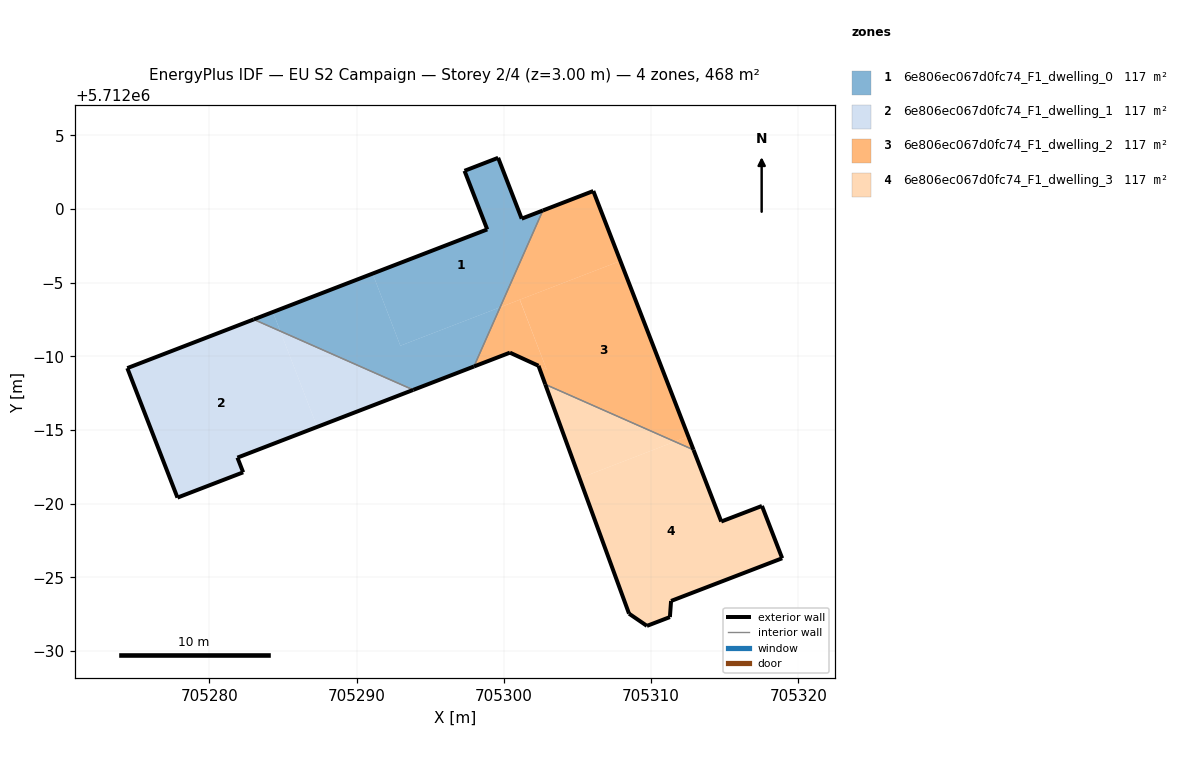
=== STOREY PLAN SPEC (per zone: floor XY polygon, exterior-wall plan segments, windows/doors) ===
zone 1: 6e806ec067d0fc74_F1_dwelling_0  (117.0 m²)
  floor: (705299.74, 5711993.33) (705302.64, 5711999.90) (705301.21, 5711999.35) (705299.61, 5712003.48) (705297.32, 5712002.60) (705298.87, 5711998.62) (705291.08, 5711995.62) (705292.97, 5711990.72)
  floor: (705297.96, 5711989.31) (705299.74, 5711993.33) (705292.97, 5711990.72) (705291.08, 5711995.62) (705284.31, 5711993.01) (705284.81, 5711991.71) (705293.84, 5711987.72)
  floor: (705284.81, 5711991.71) (705284.31, 5711993.01) (705283.01, 5711992.51)
  exterior wall: (705297.96, 5711989.31) – (705293.84, 5711987.72)  [4.4 m]
  exterior wall: (705283.01, 5711992.51) – (705298.87, 5711998.62)  [17.0 m]
  exterior wall: (705298.87, 5711998.62) – (705297.32, 5712002.60)  [4.3 m]
  exterior wall: (705297.32, 5712002.60) – (705299.61, 5712003.48)  [2.4 m]
  exterior wall: (705299.61, 5712003.48) – (705301.21, 5711999.35)  [4.4 m]
  exterior wall: (705301.21, 5711999.35) – (705302.64, 5711999.91)  [1.5 m]
  interior walls: 2
zone 2: 6e806ec067d0fc74_F1_dwelling_1  (117.0 m²)
  floor: (705293.84, 5711987.72) (705284.81, 5711991.71) (705287.32, 5711985.21)
  floor: (705287.32, 5711985.21) (705284.81, 5711991.71) (705283.01, 5711992.51) (705274.43, 5711989.20) (705277.83, 5711980.41) (705282.29, 5711982.12) (705281.90, 5711983.12)
  exterior wall: (705274.43, 5711989.20) – (705283.01, 5711992.51)  [9.2 m]
  exterior wall: (705293.84, 5711987.72) – (705281.90, 5711983.12)  [12.8 m]
  exterior wall: (705281.90, 5711983.12) – (705282.29, 5711982.12)  [1.1 m]
  exterior wall: (705282.29, 5711982.12) – (705277.83, 5711980.41)  [4.8 m]
  exterior wall: (705277.83, 5711980.41) – (705274.43, 5711989.20)  [9.4 m]
  interior walls: 1
zone 3: 6e806ec067d0fc74_F1_dwelling_2  (117.4 m²)
  floor: (705312.52, 5711984.56) (705307.91, 5711996.48) (705301.08, 5711993.85) (705302.90, 5711989.11) (705302.35, 5711989.37) (705302.81, 5711988.10) (705311.61, 5711984.21)
  floor: (705307.91, 5711996.48) (705306.07, 5712001.23) (705302.64, 5711999.90) (705299.74, 5711993.33)
  floor: (705312.87, 5711983.65) (705312.52, 5711984.56) (705311.61, 5711984.21)
  floor: (705302.90, 5711989.11) (705301.08, 5711993.85) (705299.74, 5711993.33) (705297.96, 5711989.31) (705300.41, 5711990.25) (705302.35, 5711989.36)
  exterior wall: (705302.64, 5711999.91) – (705306.07, 5712001.23)  [3.7 m]
  exterior wall: (705306.07, 5712001.23) – (705312.88, 5711983.65)  [18.8 m]
  exterior wall: (705302.81, 5711988.10) – (705302.35, 5711989.36)  [1.3 m]
  exterior wall: (705302.35, 5711989.36) – (705300.41, 5711990.25)  [2.1 m]
  exterior wall: (705300.41, 5711990.25) – (705297.96, 5711989.31)  [2.6 m]
  interior walls: 2
zone 4: 6e806ec067d0fc74_F1_dwelling_3  (116.7 m²)
  floor: (705318.90, 5711976.29) (705317.52, 5711979.84) (705314.76, 5711978.78) (705312.87, 5711983.65) (705311.61, 5711984.21) (705305.14, 5711981.72) (705308.50, 5711972.53) (705309.71, 5711971.70) (705311.27, 5711972.29) (705311.35, 5711973.39)
  floor: (705311.61, 5711984.21) (705302.81, 5711988.10) (705305.14, 5711981.72)
  exterior wall: (705318.90, 5711976.29) – (705311.35, 5711973.39)  [8.1 m]
  exterior wall: (705311.35, 5711973.39) – (705311.27, 5711972.29)  [1.1 m]
  exterior wall: (705311.27, 5711972.29) – (705309.71, 5711971.70)  [1.7 m]
  exterior wall: (705309.71, 5711971.70) – (705308.50, 5711972.53)  [1.5 m]
  exterior wall: (705308.50, 5711972.53) – (705302.81, 5711988.10)  [16.6 m]
  exterior wall: (705312.88, 5711983.65) – (705314.76, 5711978.78)  [5.2 m]
  exterior wall: (705314.76, 5711978.78) – (705317.52, 5711979.84)  [3.0 m]
  exterior wall: (705317.52, 5711979.84) – (705318.90, 5711976.29)  [3.8 m]
  interior walls: 1

=== DERIVED (storey summary) ===
Building: EU S2 Campaign
Storey: 2 of 4  (floor level z = 3.00 m)
Storey gross floor area: 468.1 m²
Zones on this storey: 4
  - 6e806ec067d0fc74_F1_dwelling_0: floor 117.0 m²; exterior wall 34.1 m (102.3 m²); WWR 0.0%
  - 6e806ec067d0fc74_F1_dwelling_1: floor 117.0 m²; exterior wall 37.3 m (111.8 m²); WWR 0.0%
  - 6e806ec067d0fc74_F1_dwelling_2: floor 117.4 m²; exterior wall 28.6 m (85.9 m²); WWR 0.0%
  - 6e806ec067d0fc74_F1_dwelling_3: floor 116.7 m²; exterior wall 40.9 m (122.7 m²); WWR 0.0%
Zone adjacency (shared interzone walls):
  - 6e806ec067d0fc74_F1_dwelling_0 ↔ 6e806ec067d0fc74_F1_dwelling_1
  - 6e806ec067d0fc74_F1_dwelling_0 ↔ 6e806ec067d0fc74_F1_dwelling_2
  - 6e806ec067d0fc74_F1_dwelling_2 ↔ 6e806ec067d0fc74_F1_dwelling_3